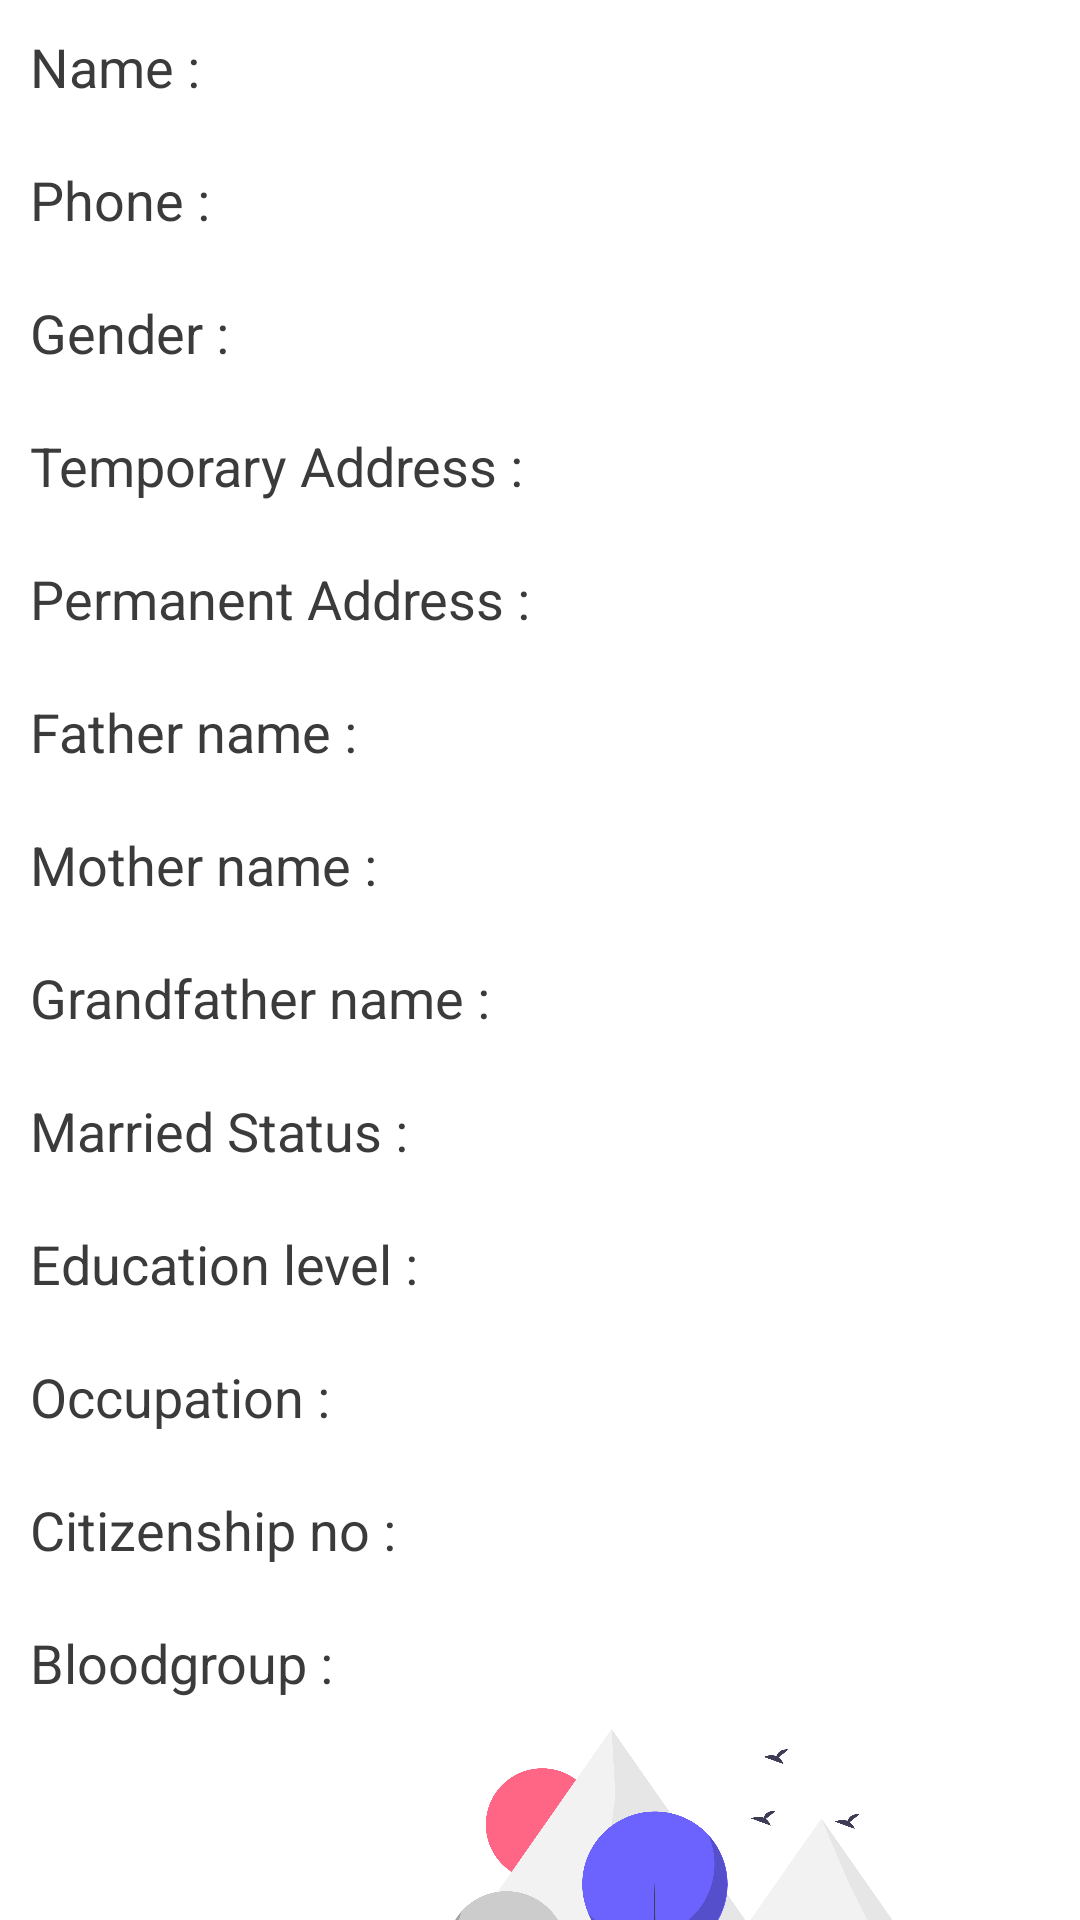

This screen was rendered from an Android layout file. Write that file and the resources it references.
<!-- AndroidManifest.xml: application theme Theme.DigitalPahichan -->
<!-- res/layout/activity_personal_inforamtion.xml -->
<?xml version="1.0" encoding="utf-8"?>
<LinearLayout xmlns:android="http://schemas.android.com/apk/res/android"
    xmlns:app="http://schemas.android.com/apk/res-auto"
    xmlns:tools="http://schemas.android.com/tools"
    android:layout_width="match_parent"
    android:layout_height="match_parent"
    android:background="@color/white"
    android:orientation="vertical"
    tools:context=".personalInforamtion">
    <LinearLayout
        android:padding="10dp"
        android:layout_width="wrap_content"
        android:orientation="horizontal"
        android:layout_height="wrap_content">
        <TextView
            android:textColor="#3C3B3B"
            android:textSize="18dp"
            android:layout_width="wrap_content"
            android:layout_height="wrap_content"
            android:text="Name :"></TextView>
        <TextView
            android:textColor="#3C3B3B"
            android:textSize="18dp"
            android:layout_width="wrap_content"
            android:layout_height="wrap_content"
            android:id="@+id/Pname"></TextView>
    </LinearLayout>
    <LinearLayout
        android:padding="10dp"
        android:layout_width="wrap_content"
        android:orientation="horizontal"
        android:layout_height="wrap_content">
        <TextView
            android:textColor="#3C3B3B"
            android:textSize="18dp"
            android:layout_width="wrap_content"
            android:layout_height="wrap_content"
            android:text="Phone :"></TextView>
        <TextView
            android:textColor="#3C3B3B"
            android:textSize="18dp"
            android:layout_width="wrap_content"
            android:layout_height="wrap_content"
            android:id="@+id/PphoneNumber"></TextView>
    </LinearLayout>
    <LinearLayout
        android:padding="10dp"
        android:layout_width="wrap_content"
        android:orientation="horizontal"
        android:layout_height="wrap_content">
        <TextView
            android:textColor="#3C3B3B"
            android:textSize="18dp"
            android:layout_width="wrap_content"
            android:layout_height="wrap_content"
            android:text="Gender :"></TextView>
        <TextView
            android:textColor="#3C3B3B"
            android:textSize="18dp"
            android:layout_width="wrap_content"
            android:layout_height="wrap_content"
            android:id="@+id/Pgender"></TextView>
    </LinearLayout>
    <LinearLayout
        android:padding="10dp"
        android:layout_width="wrap_content"
        android:orientation="horizontal"
        android:layout_height="wrap_content">
        <TextView
            android:textColor="#3C3B3B"
            android:textSize="18dp"
            android:layout_width="wrap_content"
            android:layout_height="wrap_content"
            android:text="Temporary Address :"></TextView>
        <TextView
            android:textColor="#3C3B3B"
            android:textSize="18dp"
            android:layout_width="wrap_content"
            android:layout_height="wrap_content"
            android:id="@+id/Taddress"></TextView>
    </LinearLayout>
    <LinearLayout
        android:padding="10dp"
        android:layout_width="wrap_content"
        android:orientation="horizontal"
        android:layout_height="wrap_content">
        <TextView
            android:textColor="#3C3B3B"
            android:textSize="18dp"
            android:layout_width="wrap_content"
            android:layout_height="wrap_content"
            android:text="Permanent Address :"></TextView>
        <TextView
            android:textColor="#3C3B3B"
            android:textSize="18dp"
            android:layout_width="wrap_content"
            android:layout_height="wrap_content"
            android:id="@+id/Paddress"></TextView>
    </LinearLayout>
    <LinearLayout
        android:padding="10dp"
        android:layout_width="wrap_content"
        android:orientation="horizontal"
        android:layout_height="wrap_content">
        <TextView
            android:textColor="#3C3B3B"
            android:textSize="18dp"
            android:layout_width="wrap_content"
            android:layout_height="wrap_content"
            android:text="Father name :"></TextView>
        <TextView
            android:textColor="#3C3B3B"
            android:textSize="18dp"
            android:layout_width="wrap_content"
            android:layout_height="wrap_content"
            android:id="@+id/Fathername"></TextView>
    </LinearLayout>
    <LinearLayout
        android:padding="10dp"
        android:layout_width="wrap_content"
        android:orientation="horizontal"
        android:layout_height="wrap_content">
        <TextView
            android:textColor="#3C3B3B"
            android:textSize="18dp"
            android:layout_width="wrap_content"
            android:layout_height="wrap_content"
            android:text="Mother name :"></TextView>
        <TextView
            android:textColor="#3C3B3B"
            android:textSize="18dp"
            android:layout_width="wrap_content"
            android:layout_height="wrap_content"
            android:id="@+id/mothername"></TextView>
    </LinearLayout>
    <LinearLayout
        android:padding="10dp"
        android:layout_width="wrap_content"
        android:orientation="horizontal"
        android:layout_height="wrap_content">
        <TextView
            android:textColor="#3C3B3B"
            android:textSize="18dp"
            android:layout_width="wrap_content"
            android:layout_height="wrap_content"
            android:text="Grandfather name :"></TextView>
        <TextView
            android:textColor="#3C3B3B"
            android:textSize="18dp"
            android:layout_width="wrap_content"
            android:layout_height="wrap_content"
            android:id="@+id/Grandfathername"></TextView>
    </LinearLayout>
    <LinearLayout
        android:padding="10dp"
        android:layout_width="wrap_content"
        android:orientation="horizontal"
        android:layout_height="wrap_content">
        <TextView
            android:textColor="#3C3B3B"
            android:textSize="18dp"
            android:layout_width="wrap_content"
            android:layout_height="wrap_content"
            android:text="Married Status :"></TextView>
        <TextView
            android:textColor="#3C3B3B"
            android:textSize="18dp"
            android:layout_width="wrap_content"
            android:layout_height="wrap_content"
            android:id="@+id/marriedstatus"></TextView>
    </LinearLayout>
    <LinearLayout
        android:padding="10dp"
        android:layout_width="wrap_content"
        android:orientation="horizontal"
        android:layout_height="wrap_content">
        <TextView
            android:textColor="#3C3B3B"
            android:textSize="18dp"
            android:layout_width="wrap_content"
            android:layout_height="wrap_content"
            android:text="Education level :"></TextView>
        <TextView
            android:textColor="#3C3B3B"
            android:textSize="18dp"
            android:layout_width="wrap_content"
            android:layout_height="wrap_content"
            android:id="@+id/edulevel"></TextView>
    </LinearLayout>
    <LinearLayout
        android:padding="10dp"
        android:layout_width="wrap_content"
        android:orientation="horizontal"
        android:layout_height="wrap_content">
        <TextView
            android:textColor="#3C3B3B"
            android:textSize="18dp"
            android:layout_width="wrap_content"
            android:layout_height="wrap_content"
            android:text="Occupation :"></TextView>
        <TextView
            android:textColor="#3C3B3B"
            android:textSize="18dp"
            android:layout_width="wrap_content"
            android:layout_height="wrap_content"
            android:id="@+id/occupation"></TextView>
    </LinearLayout>
    <LinearLayout
        android:padding="10dp"
        android:layout_width="wrap_content"
        android:orientation="horizontal"
        android:layout_height="wrap_content">
        <TextView
            android:textColor="#3C3B3B"
            android:textSize="18dp"
            android:layout_width="wrap_content"
            android:layout_height="wrap_content"
            android:text="Citizenship no :"></TextView>
        <TextView
            android:textColor="#3C3B3B"
            android:textSize="18dp"
            android:layout_width="wrap_content"
            android:layout_height="wrap_content"
            android:id="@+id/citizenship"></TextView>
    </LinearLayout>
    <LinearLayout
        android:padding="10dp"
        android:layout_width="wrap_content"
        android:orientation="horizontal"
        android:layout_height="wrap_content">
        <TextView
            android:textColor="#3C3B3B"
            android:textSize="18dp"
            android:layout_width="wrap_content"
            android:layout_height="wrap_content"
            android:text="Bloodgroup :"></TextView>
        <TextView
            android:textColor="#3C3B3B"
            android:textSize="18dp"
            android:layout_width="wrap_content"
            android:layout_height="wrap_content"
            android:id="@+id/bloodgroup"></TextView>
    </LinearLayout>

    <ImageView
        android:layout_width="251dp"
        android:layout_height="151dp"
        android:layout_gravity="right"
        android:src="@mipmap/fun">

    </ImageView>
</LinearLayout>
<!-- resources referenced by this layout -->
<resources>
  <!-- mipmap fun: png bitmap (mipmap-xxhdpi, 236306 bytes) -->
  <style name="Theme.DigitalPahichan" parent="Theme.MaterialComponents.DayNight.NoActionBar">
          
          <item name="colorPrimary">@color/purple_500</item>
          <item name="colorPrimaryVariant">@color/purple_700</item>
          <item name="colorOnPrimary">@color/white</item>
          
          <item name="colorSecondary">@color/teal_200</item>
          <item name="colorSecondaryVariant">@color/teal_700</item>
          <item name="colorOnSecondary">@color/black</item>
          
          <item name="android:statusBarColor" tools:targetApi="l">?attr/colorPrimaryVariant</item>
          
      </style>
  <!-- not gathered from this repository: default colours our renderer supplied (Android Studio template values) -->
  <color name="purple_500">#FF6200EE</color>
  <color name="purple_700">#FF3700B3</color>
  <color name="teal_200">#FF03DAC5</color>
  <color name="teal_700">#FF018786</color>
  <color name="black">#FF000000</color>
  <color name="white">#FFFFFFFF</color>
</resources>
